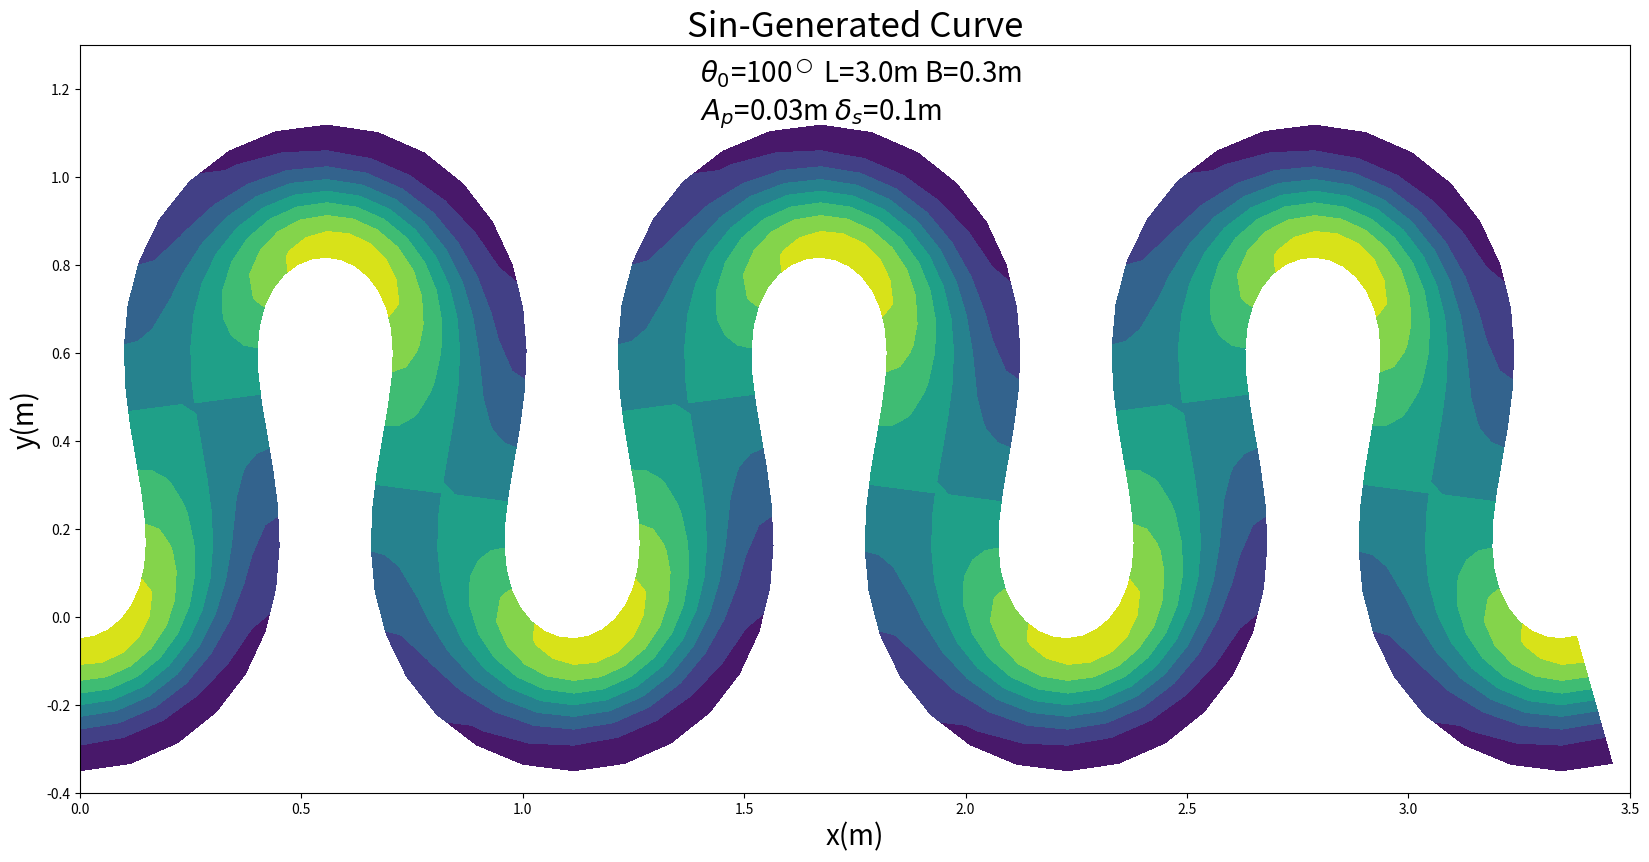

This chart was generated by the following Python code:
import numpy as np
import matplotlib.pyplot as plt
import copy
from matplotlib import rc

#rc('font', **{'family':'serif','serif':['Palatino']})
#rc('text', usetex=True)

tbox=[100] # プロットする最大編角


l=3.0; nx0=41; wn=3; ny=10 # 波長, 格子数/1波長, 波数, 横断方向格子数
b=0.3 # 河幅
xsize=20. # plotのサイズ

ds=l/(nx0-1); dds=ds/10.
#print(ds,dds)
#exit()
s0=0.; x0=0.; y0=-0.2; amp=0.03; delta=0.1
nx=(nx0-1)*wn+1
xpos=np.zeros([nx+1]); ypos=np.zeros([nx+1]); thepos=np.zeros([nx+1])
spos=np.zeros([nx+1])
xr=np.zeros([nx+1]); xl=np.zeros([nx+1]); yr=np.zeros([nx+1]); yl=np.zeros([nx+1])
xgrid=np.zeros([nx+1,ny+1]); ygrid=np.zeros([nx+1,ny+1]); dz=np.zeros([nx+1,ny+1])
xmin=0.; xmax=3.5
ymin=-0.4; ymax=1.3

ylen=ymax-ymin; xlen=xmax-xmin
ysize=xsize/xlen*ylen

fig,ax=plt.subplots(figsize = (xsize, ysize))

im=ax.set_title("Sin-Generated Curve",size='25')
im=ax.set_xlabel("x(m)",size='20')
im=ax.set_ylabel("y(m)",size='20')
im=ax.set_ylim(ymin,ymax)
im=ax.set_xlim(xmin,xmax)


for t0 in tbox:
    theta0=np.radians(t0)
    s=s0; x=x0; y=y0
    xpos[0]=x; ypos[0]=y
    thepos[0]=theta0*np.sin(2.*np.pi*s/l)
    for i in np.arange(1,nx+1):
        for j in np.arange(1,11):
            s=s+dds
            theta=theta0*np.sin(2.*np.pi*s/l)
            x=x+dds*np.cos(theta)
            y=y+dds*np.sin(theta)
        xpos[i]=x; ypos[i]=y; thepos[i]=theta; spos[i]=s

    for i in np.arange(0,nx+1):
        xr[i]=xpos[i]+b/2.*np.sin(thepos[i])
        yr[i]=ypos[i]-b/2.*np.cos(thepos[i])
        xl[i]=xpos[i]-b/2.*np.sin(thepos[i])
        yl[i]=ypos[i]+b/2.*np.cos(thepos[i])


        for j in np.arange(0,ny+1):
            ss=float(j)/float(ny)
            xgrid[i,j]=xr[i]+ss*(xl[i]-xr[i])
            ygrid[i,j]=yr[i]+ss*(yl[i]-yr[i])
            dz[i,j]=-amp*np.cos(2.*np.pi/l*(spos[i]-delta))*np.cos(np.pi*ss)
#            print(i,j,s,ss,dz[i,j])

    cont=ax.contourf(xgrid,ygrid,dz,cmap='viridis')        


text1=ax.text(xmin+xlen*.4,ymin+ylen*.95,\
    "$\\theta_0$="+str(t0)+"$^\\bigcirc$ L="+str(l)+"m "+\
        "B="+str(b)+"m",size=20)
text2=ax.text(xmin+xlen*.4,ymin+ylen*.9,\
    "$A_p$="+str(amp)+"m "+"$\delta_s$="+str(delta)+"m", \
        size=20)

plt.show()
fig.savefig("img.png")
